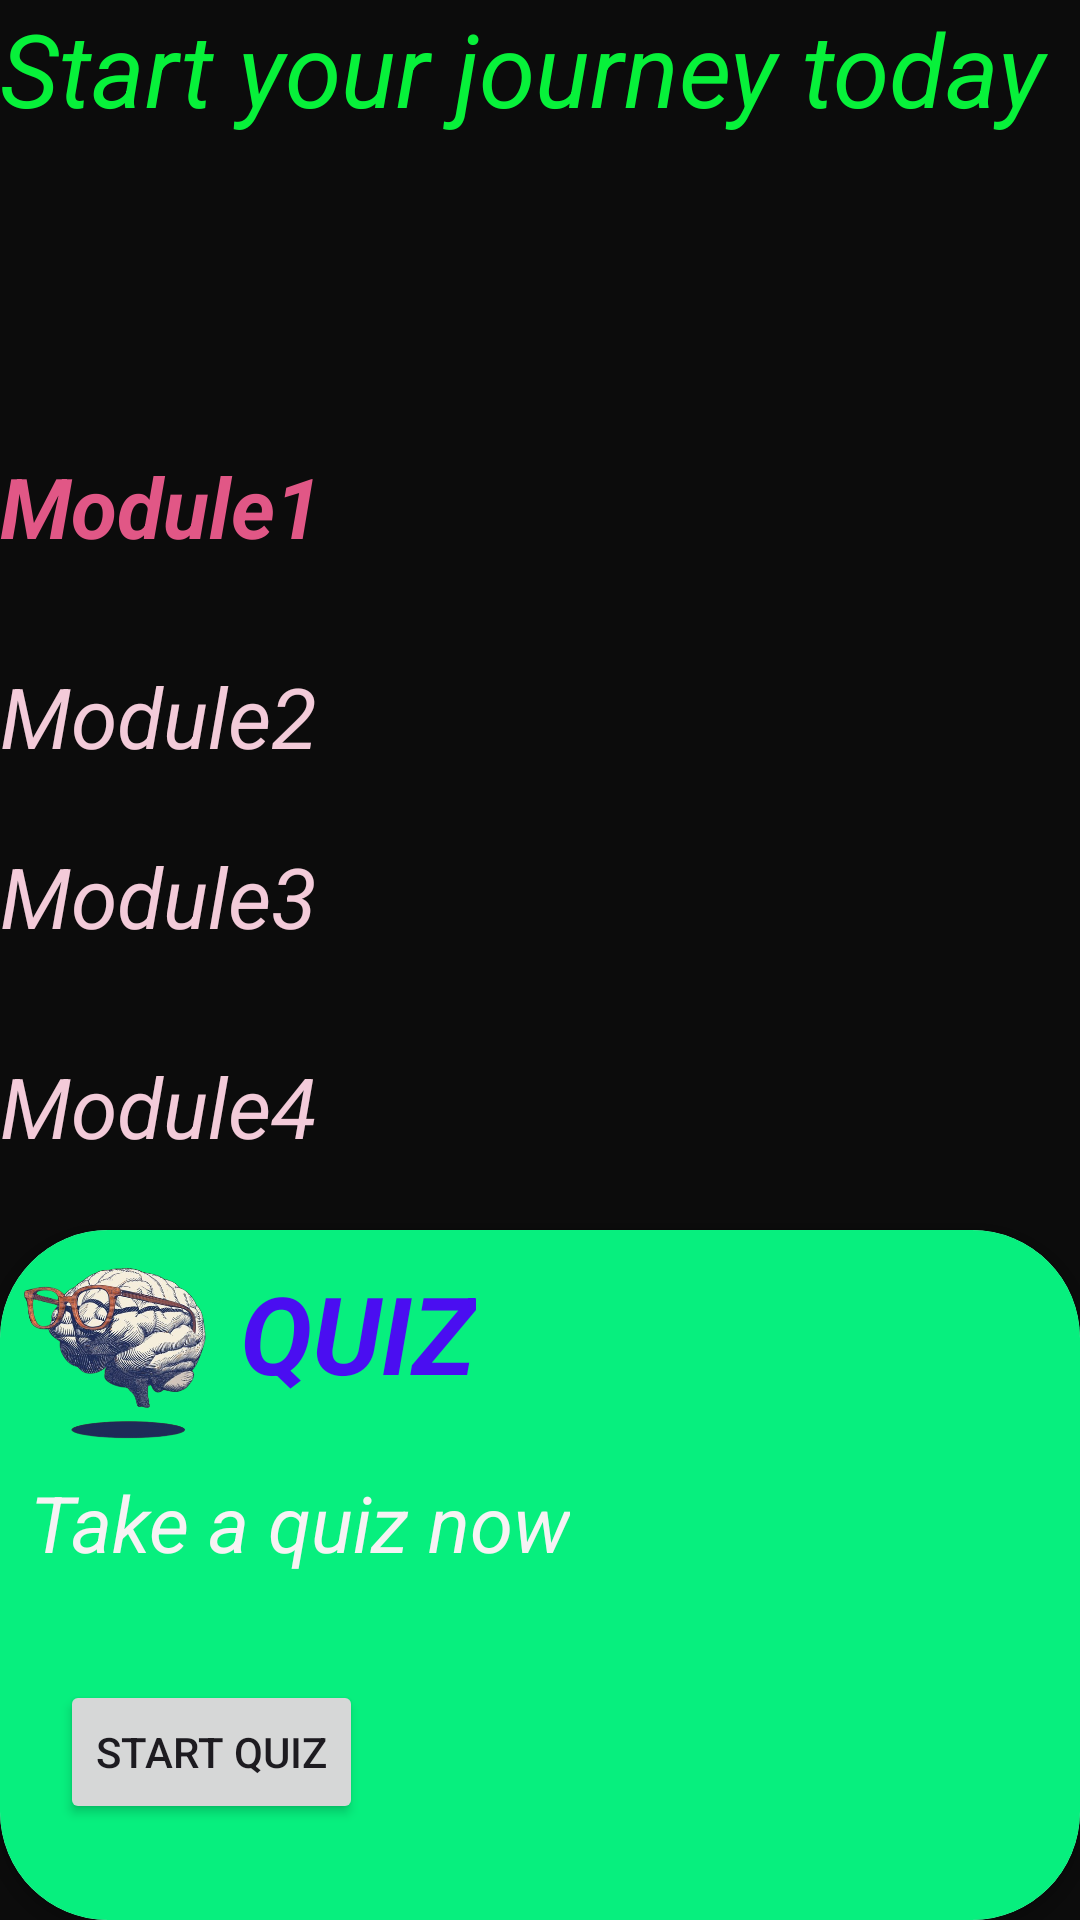

Android layout source for this screen:
<!-- AndroidManifest.xml: application theme Theme.IMAWARE -->
<!-- res/layout/fragment_home_fragment.xml -->
<?xml version="1.0" encoding="utf-8"?>
<FrameLayout xmlns:android="http://schemas.android.com/apk/res/android"
    xmlns:tools="http://schemas.android.com/tools"
    android:layout_width="match_parent"
    android:layout_height="match_parent"
    android:background="#0C0C0C"
    xmlns:app="http://schemas.android.com/apk/res-auto"
    tools:context=".home_fragment">

    
    <TextView
        android:layout_width="match_parent"
        android:layout_height="match_parent"
        android:text="Start your journey today"
        android:textStyle="italic"
        android:textSize="34dp"
        android:textColor="#07F13A" ></TextView>

    <TextView
        android:id="@+id/module1"
        android:layout_width="wrap_content"
        android:layout_height="wrap_content"
        android:layout_marginTop="150dp"
        android:text="Module1"
        android:textColor="#E15786"
        android:textSize="28dp"
        android:textStyle="italic|bold"></TextView>
    <TextView
        android:layout_width="wrap_content"
        android:layout_height="wrap_content"
        android:text="Module2"
        android:textSize="28dp"
        android:textStyle="italic"
        android:textColor="#F3CBD9"
        android:layout_marginTop="220dp"
        android:id="@+id/module2">

    </TextView>
    <TextView
        android:layout_width="wrap_content"
        android:layout_height="wrap_content"
        android:text="Module3"
        android:textSize="28dp"
        android:textStyle="italic"
        android:textColor="#F3CBD9"
        android:layout_marginTop="280dp"
        android:id="@+id/module3">

    </TextView>
    <TextView
        android:layout_width="wrap_content"
        android:layout_height="wrap_content"
        android:text="Module4"
        android:textSize="28dp"
        android:textStyle="italic"
        android:textColor="#F3CBD9"
        android:layout_marginTop="350dp"
        android:id="@+id/module4"></TextView>
    <TextView
        android:layout_width="wrap_content"
        android:layout_height="wrap_content"
        android:text="Module5"
        android:textSize="28dp"
        android:textStyle="italic"
        android:textColor="#F3CBD9"
        android:layout_marginTop="420dp"
        android:id="@+id/module5">

    </TextView>
    <androidx.cardview.widget.CardView
        android:layout_width="match_parent"
        android:layout_height="wrap_content"
        app:cardCornerRadius="36dp"
        android:layout_gravity="bottom">
        <RelativeLayout
            android:layout_width="match_parent"
            android:layout_height="match_parent"
            android:background="#07EF7E">

            <TextView
                android:layout_width="wrap_content"
                android:layout_height="wrap_content"
                android:text="QUIZ"
                android:textColor="#4A0EF1"
                android:textSize="36dp"
                android:layout_marginBottom="80dp"
                android:layout_marginTop="10dp"
                android:layout_marginStart="80dp"
                android:textStyle="bold|italic">

            </TextView>

            <ImageView
                android:layout_width="80dp"
                android:layout_height="80dp"
                android:layout_marginBottom="150dp"
                android:src="@drawable/quiz">

            </ImageView>
            <TextView
                android:layout_width="wrap_content"
                android:layout_height="wrap_content"
                android:textStyle="italic"
                android:textSize="26dp"
                android:text="Take a quiz now"
                android:layout_marginTop="80dp"
                android:layout_marginStart="10dp"
                android:textColor="#F6F3F4"></TextView>
            <Button
                android:layout_width="wrap_content"
                android:layout_height="wrap_content"
                android:layout_marginTop="150dp"
                android:text="start quiz"
                android:layout_marginStart="20dp">

            </Button>

        </RelativeLayout>


    </androidx.cardview.widget.CardView>





</FrameLayout>
<!-- resources referenced by this layout -->
<resources>
  <!-- drawable quiz: png bitmap (drawable, 212544 bytes) -->
  <style name="Theme.IMAWARE" parent="Base.Theme.IMAWARE" />
  <style name="Base.Theme.IMAWARE" parent="Theme.Material3.DayNight.NoActionBar">
          
          
      </style>
</resources>
